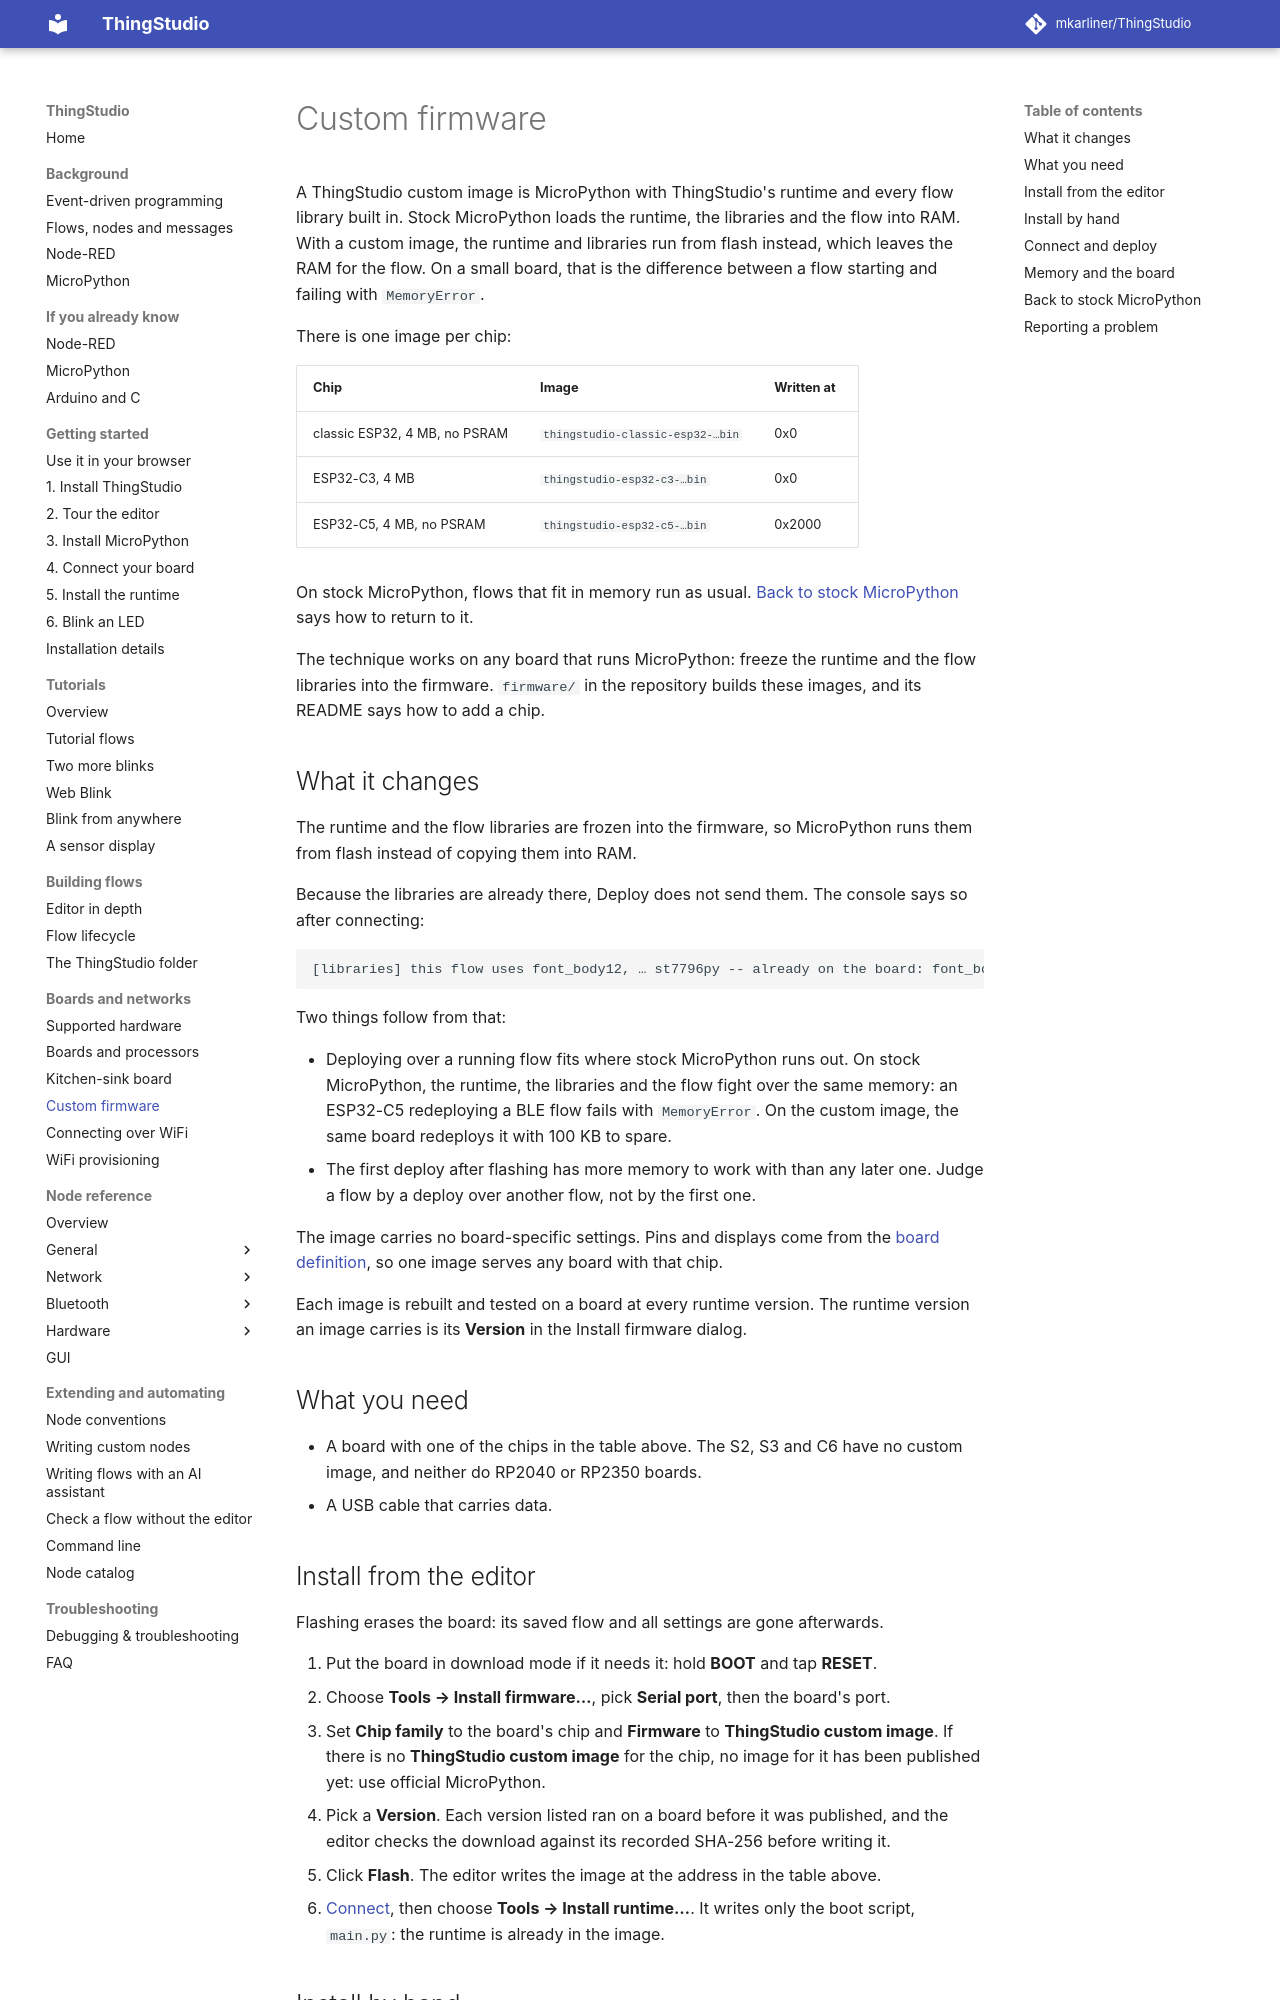

repository: mkarliner/ThingStudio · page: custom-firmware/index.html · generator: mkdocs

# Custom firmware

A ThingStudio custom image is MicroPython with ThingStudio's runtime and every flow library built in. Stock
MicroPython loads the runtime, the libraries and the flow into RAM. With a custom image, the runtime and libraries
run from flash instead, which leaves the RAM for the flow. On a small board, that is the difference between a flow
starting and failing with `MemoryError`.

There is one image per chip:

| Chip | Image | Written at |
|---|---|---|
| classic ESP32, 4 MB, no PSRAM | `thingstudio-classic-esp32-…bin` | 0x0 |
| ESP32-C3, 4 MB | `thingstudio-esp32-c3-…bin` | 0x0 |
| ESP32-C5, 4 MB, no PSRAM | `thingstudio-esp32-c5-…bin` | 0x2000 |

On stock MicroPython, flows that fit in memory run as usual. [Back to stock MicroPython](#back-to-stock-micropython)
says how to return to it.

The technique works on any board that runs MicroPython: freeze the runtime and the flow libraries into the
firmware. `firmware/` in the repository builds these images, and its README says how to add a chip.

## What it changes

The runtime and the flow libraries are frozen into the firmware, so MicroPython runs them from flash instead of
copying them into RAM.

Because the libraries are already there, Deploy does not send them. The console says so after connecting:

```
[libraries] this flow uses font_body12, … st7796py -- already on the board: font_body12, … st7796py
```

Two things follow from that:

- Deploying over a running flow fits where stock MicroPython runs out. On stock MicroPython, the runtime, the
  libraries and the flow fight over the same memory: an ESP32-C5 redeploying a BLE flow fails with `MemoryError`.
  On the custom image, the same board redeploys it with 100 KB to spare.
- The first deploy after flashing has more memory to work with than any later one. Judge a flow by a deploy over
  another flow, not by the first one.

The image carries no board-specific settings. Pins and displays come from the [board definition](boards.md), so
one image serves any board with that chip.

Each image is rebuilt and tested on a board at every runtime version. The runtime version an image carries is its
**Version** in the Install firmware dialog.

## What you need

- A board with one of the chips in the table above. The S2, S3 and C6 have no custom image, and neither do RP2040
  or RP2350 boards.
- A USB cable that carries data.

## Install from the editor

Flashing erases the board: its saved flow and all settings are gone afterwards.

1. Put the board in download mode if it needs it: hold **BOOT** and tap **RESET**.
2. Choose **Tools → Install firmware…**, pick **Serial port**, then the board's port.
3. Set **Chip family** to the board's chip and **Firmware** to **ThingStudio custom image**. If there is no
   **ThingStudio custom image** for the chip, no image for it has been published yet: use official MicroPython.
4. Pick a **Version**. Each version listed ran on a board before it was published, and the editor checks the
   download against its recorded SHA-256 before writing it.
5. Click **Flash**. The editor writes the image at the address in the table above.
6. [Connect](connecting.md), then choose **Tools → Install runtime…**. It writes only the boot script, `main.py`:
   the runtime is already in the image.
